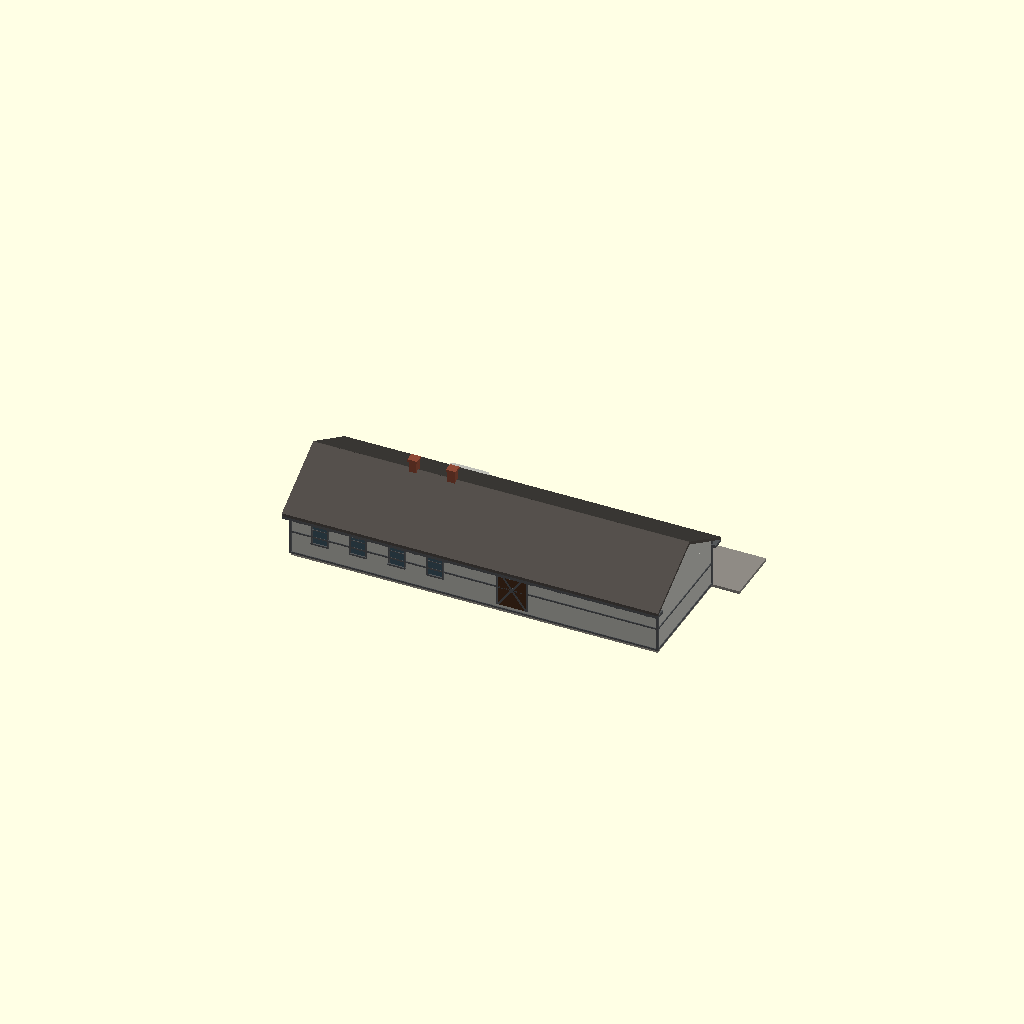
Cell 1: the model at its default parameters.
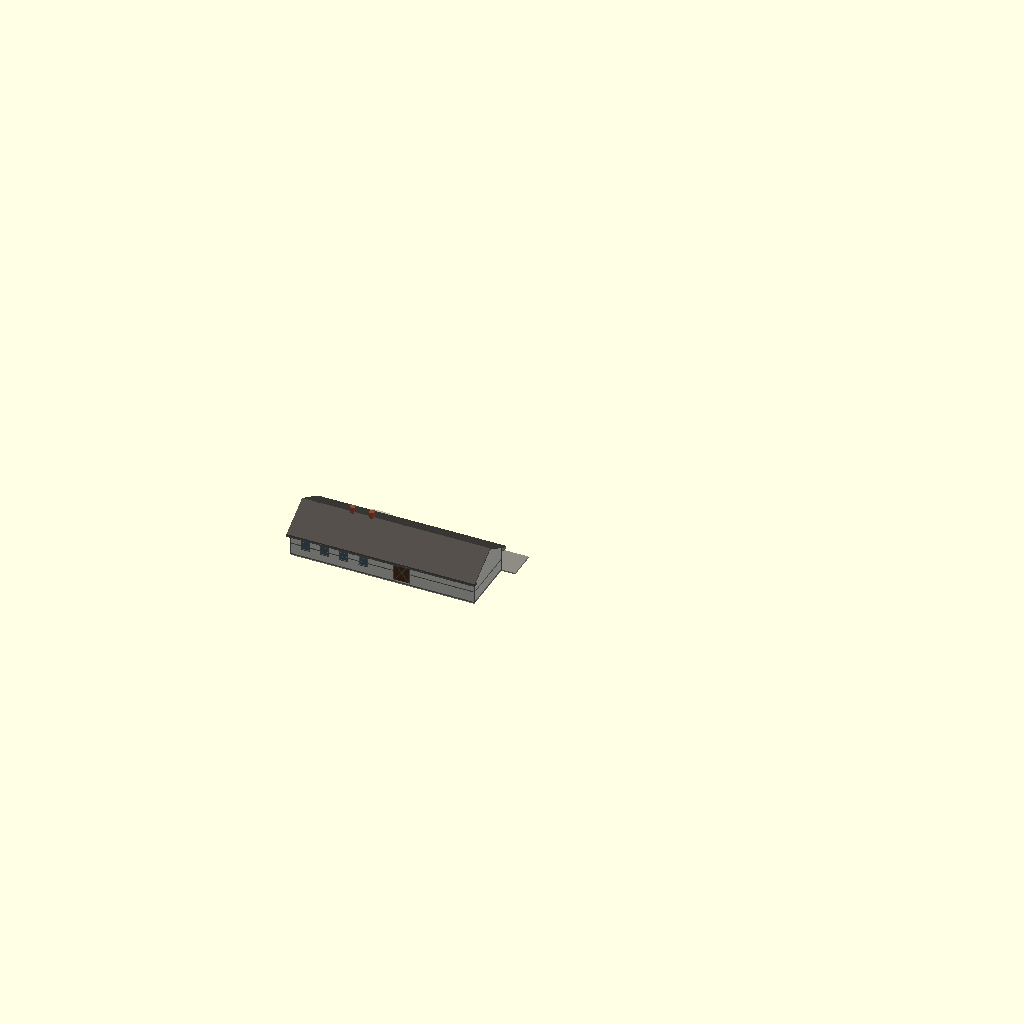
Cell 2: SCALE = 58 (everything else at default).
All cells are drawn from one camera (rotation 55°, 0°, 25°, orthographic, colour scheme Cornfield), so only the parameter changes between them.
Source of the model, Stations/Standard depots/Sheet 20 - passenger station, Westby Wis/OpenSCAD/Standard_20_Depot.scad:
// =====================================================================
//  MILWAUKEE ROAD - PASSENGER STATION, WESTBY, WIS. (C.M.&ST.P. ENGINEERING DEPT., BUILT 1913)
//  Album of Depot Plans (1919), sheet 20. Private reference (in copyright):
//  Research Library / RSW / Stations / Standard depots / Album of Depot Plans 1919.
//  Rib Side Works, 24 Nov 2026. FIRST SHAPE MODEL for review - not cut into print sections.
//  KNOWN (from the sheet): about 76 x 24 ft: general waiting room 21 ft 6 x 20 ft 4, ticket office with bay, smoking room, freight room 40 x 22; gable roof, lap siding, two chimneys.
//  ESTIMATE: wall and ridge heights (sheets are small copies), window spacing, colours.
//  Shared depot builder ../../../_common/rsw_depot.scad (x along the track, y = 0 town side,
//  track side +y, feet).  SCALE: 29 = G, 48 = O, 87 = HO.
// =====================================================================
SCALE = 29;
include <../../../_common/rsw_depot.scad>

depot(blocks = [[0, 76.2, 0, 24, 11, 0.55, 1, 2, 0]],
      pavs   = [],
      wins   = [[5.25, 1, 3, 6, 4.2], [11.75, 1, 3, 6, 4.2], [28.0, 1, 3, 6, 4.2], [32.0, 1, 3, 6, 4.2], [6.0, 0, 3, 6, 4.2], [14.0, 0, 3, 6, 4.2], [22.0, 0, 3, 6, 4.2], [30.0, 0, 3, 6, 4.2]],
      doors  = [[16, 1, 3, 7.5, 0], [34.5, 1, 3, 7.5, 0], [56, 1, 6, 8, 2], [46, 0, 6, 8, 2]],
      bays   = [[25, 1, 11, 2.5]],
      chims  = [[20, 12, 20.6], [28, 12, 20.6]],
      plat   = [-6, 88, 12, 0.6]);
Parameter table extracted from the source (name, type, default, range or options):
SCALE: number, default 29
